Dataset: Pic_for_CNN (GitHub, mouselearning/PatternCNN). Classes: buy, nothing, sell.

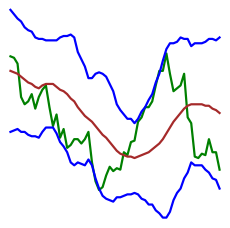
Label: buy

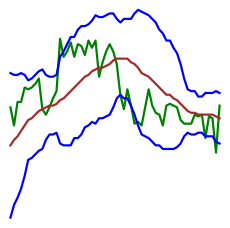
Label: nothing

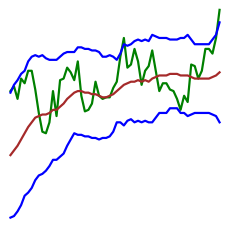
Label: sell

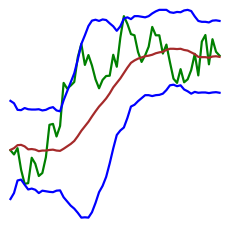
Label: buy

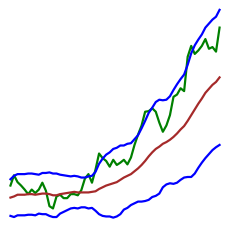
Label: nothing

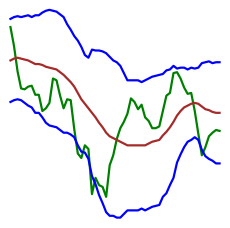
Label: sell
